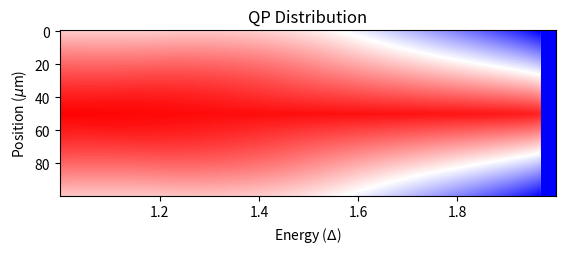

Python code for this plot:
#!/usr/bin/env python3
# -*- coding: utf-8 -*-
"""
Created on Tue Jul  6 13:00:25 2021

@author: robertmcdermott
"""

from pylab import plot, xlabel, ylabel, show
import matplotlib.pyplot as plt
import random
import time
import numpy as np
from scipy.linalg import expm
from scipy.sparse import diags
import cmath

Delta = 1  # energy gap
L = 100  # length in microns
tau0 = 400  # e-p coupling time, units of ns
Dn = 6e-2  # units of um^2/ns -- want to use 6 here for aluminum

nx = 100  # points in space grid
ne = 300  # points in energy grid
nt = 400  # time steps
# nt = 100  # time steps

s = 1e-3  # sets time step; units of tau0 -- try 1e-4
dt = s * tau0
Gamma = 1e-3  # Dynes broadening

# spatial stuff
x = np.linspace(0, L, nx)
dx = x[1] - x[0]

# energy stuff
## IF NEED HIGHER RESOLUTION AT GAP, LOG SPACING FROM DELTA
de = 1 / ne  # energy increment in units of Delta = 1
e = 1 + de * np.linspace(0, ne - 1, ne)
broadened = complex(0, -Gamma)
Dynes = e + broadened
# rho = e/np.sqrt(e**2-Delta**2)
rho = Dynes / np.sqrt(Dynes ** 2 - Delta ** 2)
rho = rho.real

n = np.zeros((nx, ne))

# print(e)

G = np.zeros((ne, ne))
Gr0 = np.zeros((ne, ne))

inflow = np.zeros(ne)
outflow = np.zeros(ne)

# generate the scattering and recombination matrices
for i in range(ne):
    for j in range(ne):
        G[i, j] = s * (1.76 ** 3) * ((e[i] - e[j]) ** 2) * np.heaviside(e[j] - e[i], 0.5) * rho[i] * (
                    1 - Delta ** 2 / e[i] / e[j])
        # this is scattering from j to i
        Gr0[i, j] = s * (1.76 ** 3) * ((e[i] + e[j]) ** 2) * (1 + Delta ** 2 / e[i] / e[j])

logG = np.log(G)
GT = G.transpose()
logGT = np.log(GT)
# print(GT)
column = np.ones(ne)
column.shape = (ne, 1)
outflow_helper = np.matmul(GT, column)
# print(outflow_helper)


# generate the diffusion matrix
Dmat = diags([1, -2, 1], [-1, 0, 1], shape=(nx, nx)).toarray()
Dmat[0, 0] = -1
Dmat[nx - 1, nx - 1] = -1


def diffuse(n, D, dx, dt):
    dn = D * dt / (dx ** 2) * np.matmul(Dmat, n)
    n = n + dn
    return n


def scatter(n, inj, dt):
    n.shape = (len(n), 1)
    inflow = np.matmul(G, n)  # this is scattering into the state
    # print(inflow)
    outflow = outflow_helper * n  # elementwise multiplication
    recomb_helper = np.kron(n, np.ones(ne))
    Gr = 2 * Gr0 * recomb_helper
    recombined = np.matmul(Gr, n)
    n = n + inflow - outflow - recombined
    n = n + inj
    n.shape = (1, len(n))
    return n


# injection
delta_inj = np.zeros(ne)
delta_inj.shape = (ne, 1)
delta_inj[ne - 10] = 1e-5

# used in case there is no injection
noinj = np.zeros(ne)
noinj.shape = (ne, 1)

# set up the figure
fig, ax = plt.subplots()
distribution = ax.imshow(n, cmap='bwr')
ax.set_title("QP Distribution")
mngr = plt.get_current_fig_manager()
# mngr.window.setGeometry(750, 100, 640, 545)
plt.ion()

label_list = ["1.2", "1.4", "1.6", "1.8"]
ax.set_xticks([60, 120, 180, 240])
ax.set_xticklabels(label_list)
plt.xlabel(r"Energy ($\Delta$)")
plt.ylabel(r"Position ($\mu$m)")

# evolve in time
for i in range(nt):
    # print('i=', i)

    for j in range(nx):
        if j == nx // 2.0:
            inj = delta_inj
        else:
            inj = noinj
        n[j, :] = scatter(n[j, :], inj, dt)

    for k in range(ne):
        D = Dn * np.sqrt(1 - (Delta / e[k]) ** 2.0)
        n[:, k] = diffuse(n[:, k], D, dx, dt)

    if i % 100 == 0:
        print('i=', i)
        print('plot movie')
        print('n=', n)
        ax.imshow(np.log(n), cmap='bwr')  # np.log(n)
        plt.pause(0.1)

# ax.imshow(np.log(n), cmap='bwr')  # np.log(n)
# plt.show()









